Image classification data set "combined" (WhenLifeHandsYouLemons/Computer-Science-IA on GitHub). Class labels (16): decmial, division sign, eight, equal, five, four, minus sign, nine, one, plus sign, seven, six, three, times sign, two, zero.

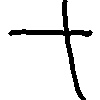
Label: plus sign

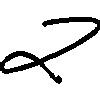
Label: two

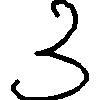
Label: three

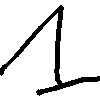
Label: one
